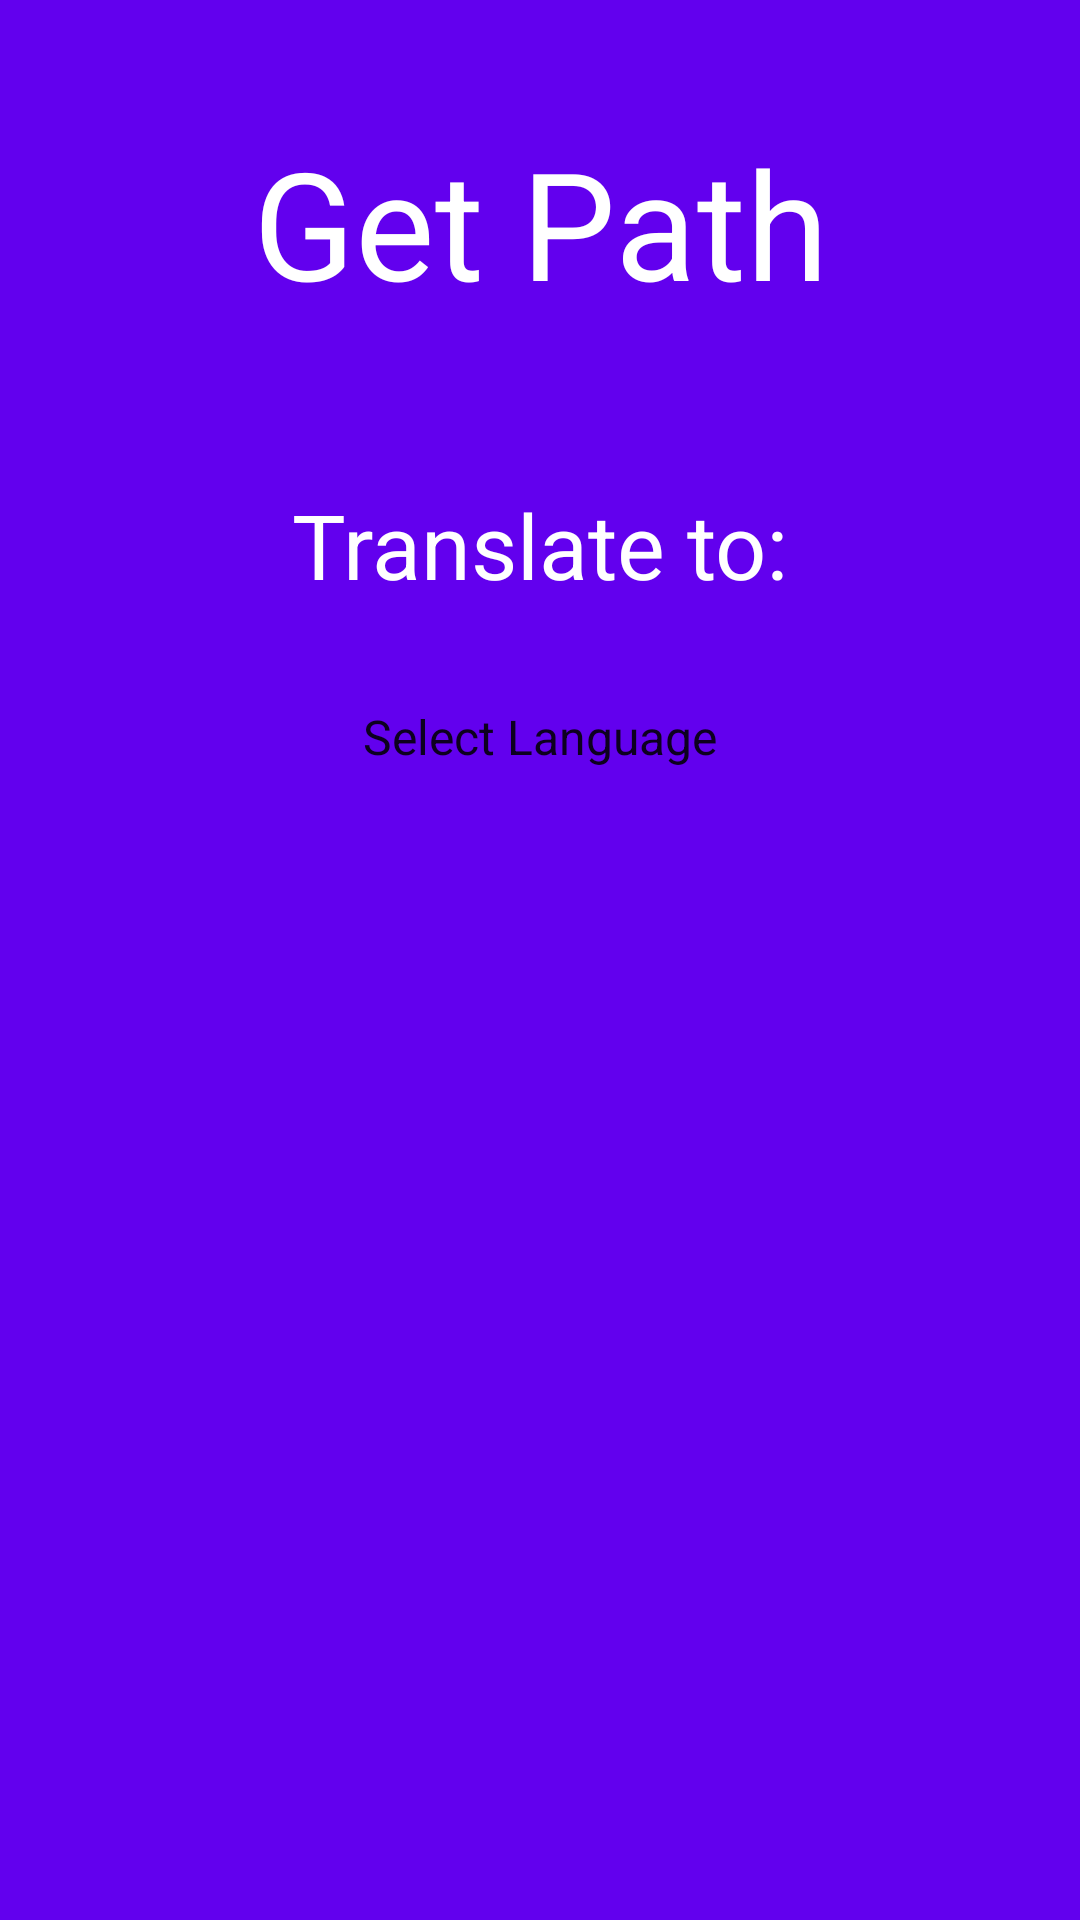

This screen was rendered from an Android layout file. Write that file and the resources it references.
<!-- AndroidManifest.xml: application theme AppTheme -->
<!-- res/layout/activity_main.xml -->
<?xml version="1.0" encoding="utf-8"?>
<android.support.constraint.ConstraintLayout
    xmlns:android="http://schemas.android.com/apk/res/android"
    xmlns:tools="http://schemas.android.com/tools"
    xmlns:app="http://schemas.android.com/apk/res-auto"
    android:layout_width="match_parent"
    android:layout_height="match_parent"
    tools:context="com.example.android.getpath.MainActivity"
    android:background="@color/colorPrimary">

    <TextView
        android:id="@+id/textView5"
        android:layout_width="wrap_content"
        android:layout_height="wrap_content"
        android:text="@string/Heading"
        android:textColor="#ffffff"
        android:textSize="50dp"
        app:layout_constraintBottom_toBottomOf="parent"
        app:layout_constraintHorizontal_bias="0.503"
        app:layout_constraintLeft_toLeftOf="parent"
        app:layout_constraintRight_toRightOf="parent"
        app:layout_constraintTop_toTopOf="parent"
        app:layout_constraintVertical_bias="0.071" />

    <TextView
        android:id="@+id/textView4"
        android:layout_width="wrap_content"
        android:layout_height="wrap_content"
        android:layout_marginTop="8dp"
        android:textSize="30dp"
        android:text="@string/select_translation_language"
        android:textColor="#ffffff"
        app:layout_constraintBottom_toBottomOf="parent"
        app:layout_constraintLeft_toLeftOf="parent"
        app:layout_constraintRight_toRightOf="parent"
        app:layout_constraintTop_toBottomOf="@+id/textView5"
        app:layout_constraintVertical_bias="0.095" />

    <Spinner
        android:entries="@array/languages"
        android:id="@+id/language_select"
        android:layout_width="wrap_content"
        android:layout_height="40dp"
        android:layout_marginTop="24dp"
        android:textColor="#ffffff"
        android:background="@drawable/spinner"
        app:layout_constraintLeft_toLeftOf="parent"
        app:layout_constraintRight_toRightOf="parent"
        app:layout_constraintTop_toBottomOf="@+id/textView4"
        android:textAlignment="center"/>

    <Button
        android:id="@+id/button"
        android:layout_width="wrap_content"
        android:layout_height="wrap_content"
        android:layout_marginTop="24dp"
        android:text="@string/start"
        android:padding="8dp"
        android:visibility="invisible"
        android:background="@drawable/main_buttons"
        android:textColor="#ffffff"
        app:layout_constraintLeft_toLeftOf="parent"
        app:layout_constraintRight_toRightOf="parent"
        app:layout_constraintTop_toBottomOf="@+id/language_select" />

    <Button
        android:id="@+id/survey_button"
        android:layout_width="wrap_content"
        android:layout_height="wrap_content"
        android:layout_marginTop="112dp"
        android:background="@drawable/main_buttons"
        android:padding="8dp"
        android:text="@string/survey"
        android:visibility="invisible"
        android:textColor="#ffffff"
        app:layout_constraintLeft_toLeftOf="parent"
        app:layout_constraintRight_toRightOf="parent"
        app:layout_constraintTop_toBottomOf="@+id/button" />



</android.support.constraint.ConstraintLayout>
<!-- resources referenced by this layout -->
<resources>
  <string-array name="languages">
          <item>Select Language</item>
          <item>Chinese</item>
          <item>English</item>
          <item>French</item>
          <item>German</item>
          <item>Hindi</item>
          <item>Italian</item>
          <item>Persian</item>
          <item>Russian</item>
          <item>Spanish</item>
          <item>Tamil</item>
      </string-array>
  <!-- drawable main_buttons (drawable) -->
  <?xml version="1.0" encoding="utf-8"?>
  <shape xmlns:android="http://schemas.android.com/apk/res/android" android:shape="rectangle">
      <corners android:radius="5dp"></corners>
      <solid android:color="#7c7878"></solid>
  </shape>
  <string name="Heading">Get Path</string>
  <string name="select_translation_language">Translate to:</string>
  <string name="start">Start</string>
  <string name="survey">take survey</string>
  <style name="AppTheme" parent="Theme.AppCompat.Light.DarkActionBar">
          
          <item name="colorPrimary">@color/colorPrimary</item>
          <item name="colorPrimaryDark">@color/colorPrimaryDark</item>
          <item name="colorAccent">@color/colorAccent</item>
      </style>
  <!-- not gathered from this repository: default colours our renderer supplied (Android Studio template values) -->
  <color name="colorPrimary">#FF6200EE</color>
  <color name="colorPrimaryDark">#FF3700B3</color>
  <color name="colorAccent">#FF03DAC5</color>
</resources>
